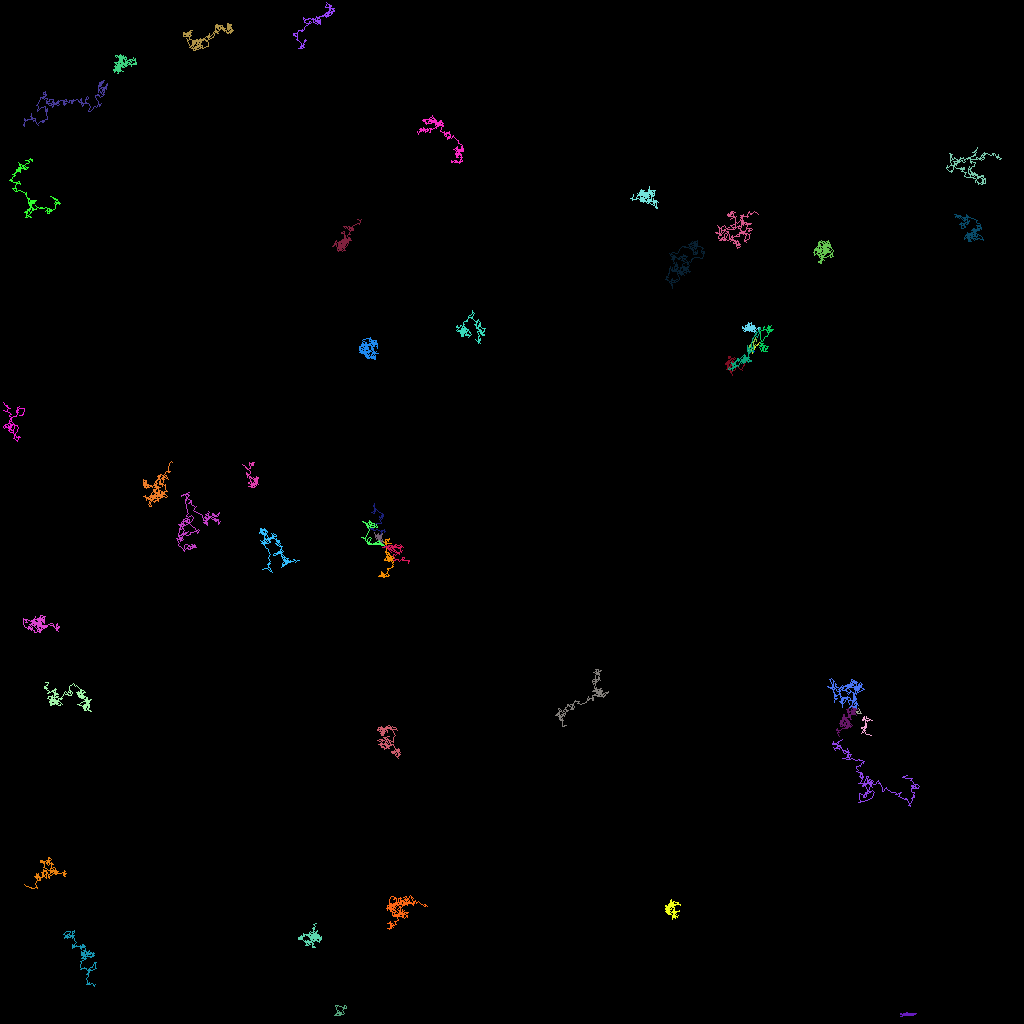

The data file committed next to this chart (first rows):
traj_idx, frame, x, y, z
300, 13, 106.2, 91, 0.0
19, 0, 46.77, 62.89, 0.0
19, 1, 46.69, 63.25, 0.0
19, 2, 46.85, 63.62, 0.0
19, 3, 46.87, 63.83, 0.0
19, 4, 46.86, 63.81, 0.0
19, 5, 46.72, 63.23, 0.0
19, 6, 46.93, 63.77, 0.0
19, 7, 46.76, 63.62, 0.0
19, 8, 46.72, 64.15, 0.0
19, 9, 46.43, 64.02, 0.0
19, 10, 46.57, 63.9, 0.0
19, 11, 46.75, 63.87, 0.0
19, 12, 46.8, 63.43, 0.0
19, 13, 46.58, 63.18, 0.0
19, 14, 46.74, 63.48, 0.0
19, 15, 46.85, 63.5, 0.0
19, 16, 47.28, 63.86, 0.0
19, 17, 47.85, 64.24, 0.0
19, 18, 47.92, 64.44, 0.0
19, 19, 47.74, 64.76, 0.0
19, 20, 47.65, 64.69, 0.0
19, 21, 47.52, 64.75, 0.0
19, 22, 47.69, 64.19, 0.0
19, 23, 47.94, 64.5, 0.0
19, 24, 47.83, 64.42, 0.0
19, 25, 47.36, 64.84, 0.0
19, 26, 47.45, 64.74, 0.0
19, 27, 47.42, 64.51, 0.0
19, 28, 47.67, 64.86, 0.0
19, 29, 47.52, 65.03, 0.0
19, 30, 47.59, 65.35, 0.0
19, 31, 46.96, 65.33, 0.0
19, 32, 46.64, 65.83, 0.0
19, 33, 46.66, 65.97, 0.0
19, 34, 46.57, 66.07, 0.0
19, 35, 46.34, 65.93, 0.0
19, 36, 46.46, 65.93, 0.0
19, 37, 46.21, 65.96, 0.0
19, 38, 46.21, 65.96, 0.0
19, 39, 46.09, 66.01, 0.0
19, 40, 46.75, 66.24, 0.0
19, 41, 47.17, 66.11, 0.0
19, 42, 47.5, 66.39, 0.0
19, 43, 47.72, 66.31, 0.0
19, 44, 47.79, 66.39, 0.0
19, 45, 47.97, 66.18, 0.0
19, 46, 47.95, 66.29, 0.0
19, 47, 47.96, 66.51, 0.0
19, 48, 48.13, 66.43, 0.0
19, 49, 47.64, 66.27, 0.0
19, 50, 47.6, 66.69, 0.0
19, 51, 47.24, 66.92, 0.0
19, 52, 47.35, 67.15, 0.0
19, 53, 47.3, 67.34, 0.0
19, 54, 48.18, 68.37, 0.0
304, 61, 79.98, 25.1, 0.0
12, 0, 95.68, 43.48, 0.0
12, 1, 95.38, 43.1, 0.0
12, 2, 95.95, 43.22, 0.0
... 7,007 more rows
